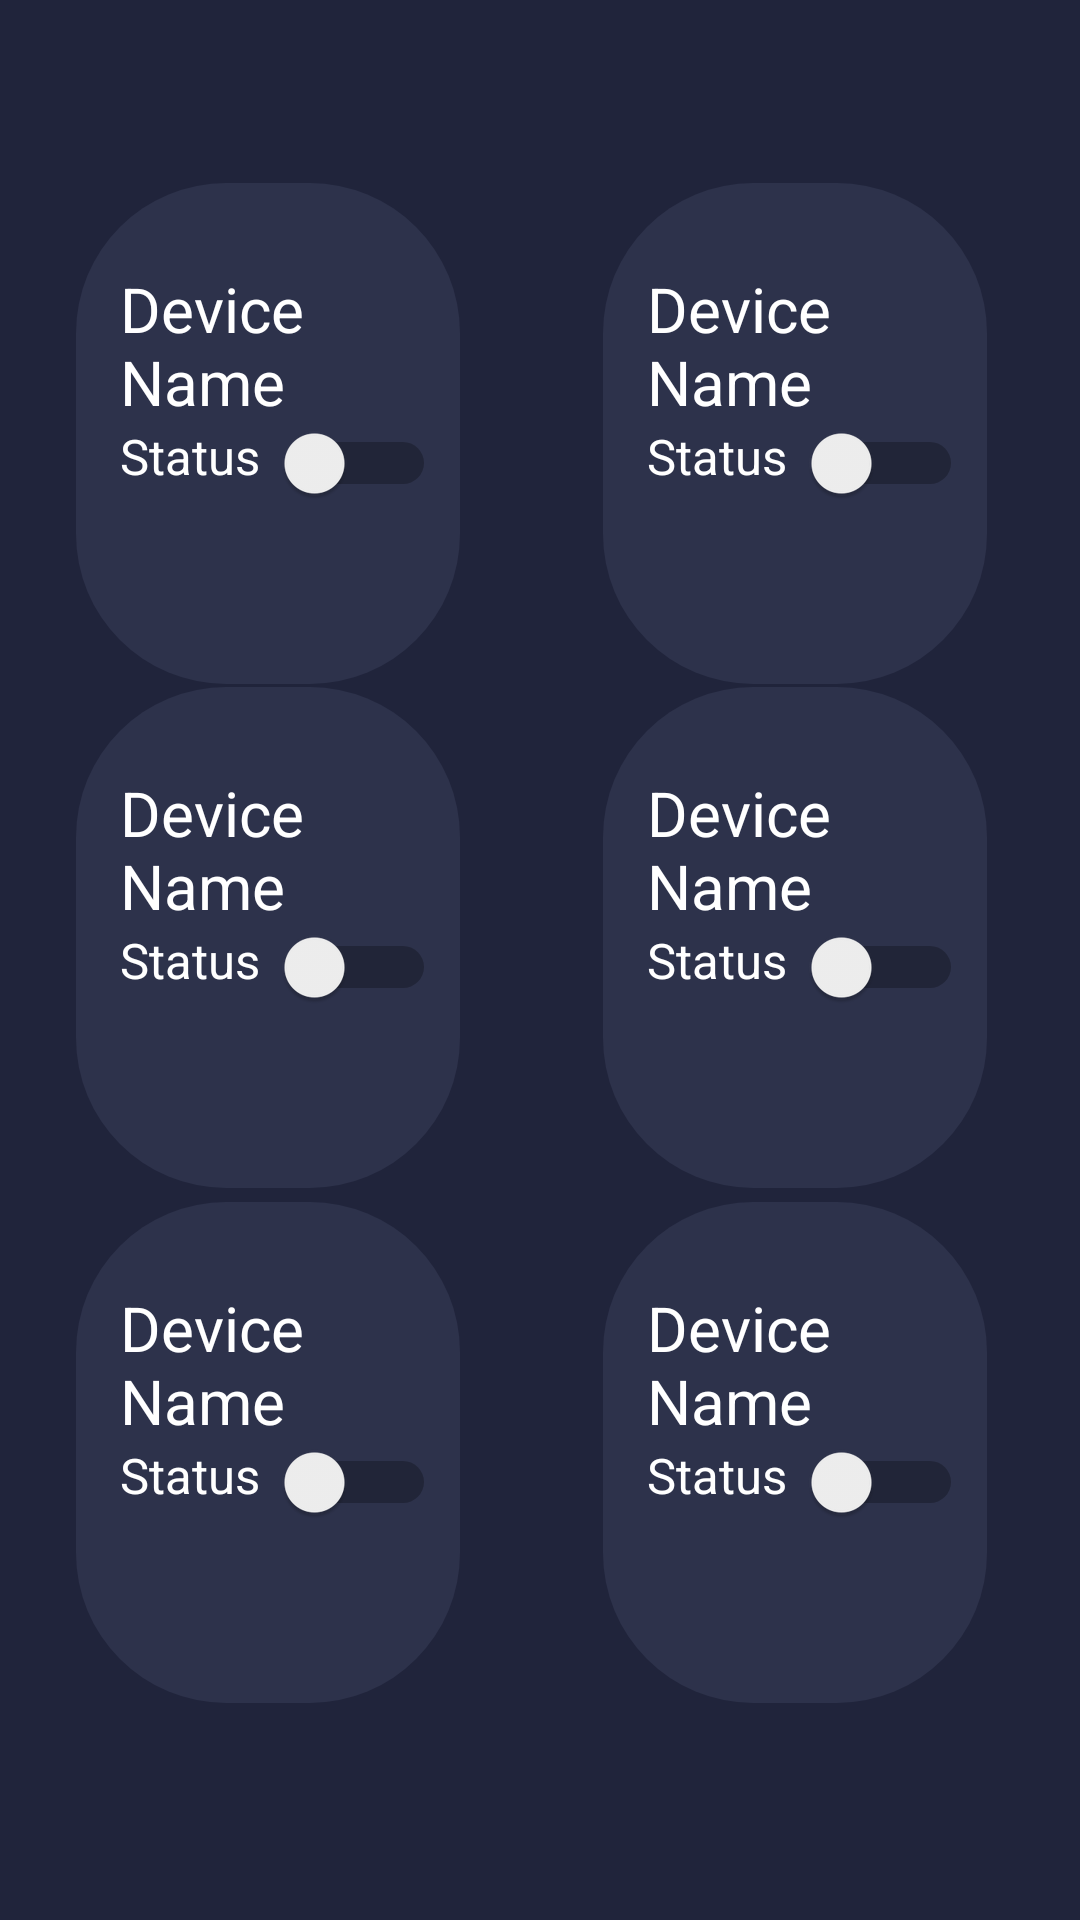

This screen was rendered from an Android layout file. Write that file and the resources it references.
<!-- AndroidManifest.xml: application theme Theme.HomeAutomationJava -->
<!-- res/layout/activity_living_room.xml -->
<?xml version="1.0" encoding="utf-8"?>
<androidx.constraintlayout.widget.ConstraintLayout xmlns:android="http://schemas.android.com/apk/res/android"
    xmlns:app="http://schemas.android.com/apk/res-auto"
    xmlns:tools="http://schemas.android.com/tools"
    android:id="@+id/main"
    android:layout_width="match_parent"
    android:layout_height="match_parent"
    android:background="#20243b"
    tools:context=".Bedroom2">

    <include
        android:id="@+id/redControl"
        layout="@layout/cardcomponent"
        android:layout_width="128dp"
        android:layout_height="167dp"
        app:layout_constraintBottom_toBottomOf="parent"
        app:layout_constraintEnd_toEndOf="parent"
        app:layout_constraintHorizontal_bias="0.109"
        app:layout_constraintStart_toStartOf="parent"
        app:layout_constraintTop_toTopOf="parent"
        app:layout_constraintVertical_bias="0.484" />

    <include
        android:id="@+id/whiteControl"
        layout="@layout/cardcomponent"
        android:layout_width="128dp"
        android:layout_height="167dp"
        app:layout_constraintBottom_toBottomOf="parent"
        app:layout_constraintEnd_toEndOf="parent"
        app:layout_constraintHorizontal_bias="0.866"
        app:layout_constraintStart_toStartOf="parent"
        app:layout_constraintTop_toTopOf="parent"
        app:layout_constraintVertical_bias="0.847" />

    <include
        android:id="@+id/greenControl"
        layout="@layout/cardcomponent"
        android:layout_width="128dp"
        android:layout_height="167dp"
        app:layout_constraintBottom_toBottomOf="parent"
        app:layout_constraintEnd_toEndOf="parent"
        app:layout_constraintHorizontal_bias="0.866"
        app:layout_constraintStart_toStartOf="parent"
        app:layout_constraintTop_toTopOf="parent"
        app:layout_constraintVertical_bias="0.484" />

    <include
        android:id="@+id/blueControl"
        layout="@layout/cardcomponent"
        android:layout_width="128dp"
        android:layout_height="167dp"
        app:layout_constraintBottom_toBottomOf="parent"
        app:layout_constraintEnd_toEndOf="parent"
        app:layout_constraintHorizontal_bias="0.109"
        app:layout_constraintStart_toStartOf="parent"
        app:layout_constraintTop_toTopOf="parent"
        app:layout_constraintVertical_bias="0.847" />

    <include
        android:id="@+id/fanControl"
        layout="@layout/cardcomponent"
        android:layout_width="128dp"
        android:layout_height="167dp"
        android:background="@android:color/white"
        app:layout_constraintBottom_toBottomOf="parent"
        app:layout_constraintEnd_toEndOf="parent"
        app:layout_constraintHorizontal_bias="0.109"
        app:layout_constraintStart_toStartOf="parent"
        app:layout_constraintTop_toTopOf="parent"
        app:layout_constraintVertical_bias="0.129" />

    <include
        android:id="@+id/windowControl"
        layout="@layout/cardcomponent"
        android:layout_width="128dp"
        android:layout_height="167dp"
        app:layout_constraintBottom_toBottomOf="parent"
        app:layout_constraintEnd_toEndOf="parent"
        app:layout_constraintHorizontal_bias="0.866"
        app:layout_constraintStart_toStartOf="parent"
        app:layout_constraintTop_toTopOf="parent"
        app:layout_constraintVertical_bias="0.129" />


</androidx.constraintlayout.widget.ConstraintLayout>
<!-- res/layout/cardcomponent.xml (included above) -->
<?xml version="1.0" encoding="utf-8"?>
<LinearLayout
    xmlns:android="http://schemas.android.com/apk/res/android"
    android:layout_width="match_parent"
    android:layout_height="wrap_content"
    android:orientation="vertical"
    android:padding="8dp"
    android:background="@drawable/rounded_ui"

    xmlns:tools="http://schemas.android.com/tools">

    <ImageView
        android:id="@+id/deviceIcon"
        android:layout_width="wrap_content"
        android:layout_height="wrap_content"
        android:layout_marginLeft="20px"
        android:layout_marginTop="10dp"
        />

    <TextView
        android:id="@+id/deviceName"
        android:layout_width="wrap_content"
        android:layout_height="wrap_content"
        android:text="Device Name"
        android:textColor="#FFFFFF"
        android:layout_gravity="left"
        android:layout_marginTop="10dp"
        android:textSize="10pt"
        android:layout_marginLeft="20px"
        tools:text="Fan" />

    <LinearLayout
        android:layout_width="match_parent"
        android:layout_height="match_parent"
        android:orientation="horizontal"
        >

        <TextView
            android:id="@+id/deviceStatus"
            android:layout_width="wrap_content"
            android:layout_height="wrap_content"
            android:text="Status"
            android:layout_gravity="left"
            android:layout_marginLeft="20px"
            android:layout_marginTop="20dp"
            android:textSize="8pt"
            android:textColor="#FFFFFF"
            tools:text="Off" />

        <Switch
            android:id="@+id/deviceSwitch"
            android:layout_width="wrap_content"
            android:layout_height="wrap_content"
            android:layout_gravity="right"
            android:layout_marginLeft="20px"
            android:layout_marginTop="10dp"
            android:checked="false" />

    </LinearLayout>

</LinearLayout>
<!-- resources referenced by this layout -->
<resources>
  <!-- drawable rounded_ui (drawable) -->
  <?xml version="1.0" encoding="utf-8"?>
  <shape xmlns:android="http://schemas.android.com/apk/res/android">
      <corners android:radius="50dp"/>
      <padding android:left="10dp" android:right="10dp" android:top="10dp" android:bottom="10dp"/>
      <solid android:color="#2d324b"/>
  </shape>
  <style name="Theme.HomeAutomationJava" parent="Base.Theme.HomeAutomationJava" />
  <style name="Base.Theme.HomeAutomationJava" parent="Theme.Material3.DayNight.NoActionBar">
          
          
      </style>
</resources>
